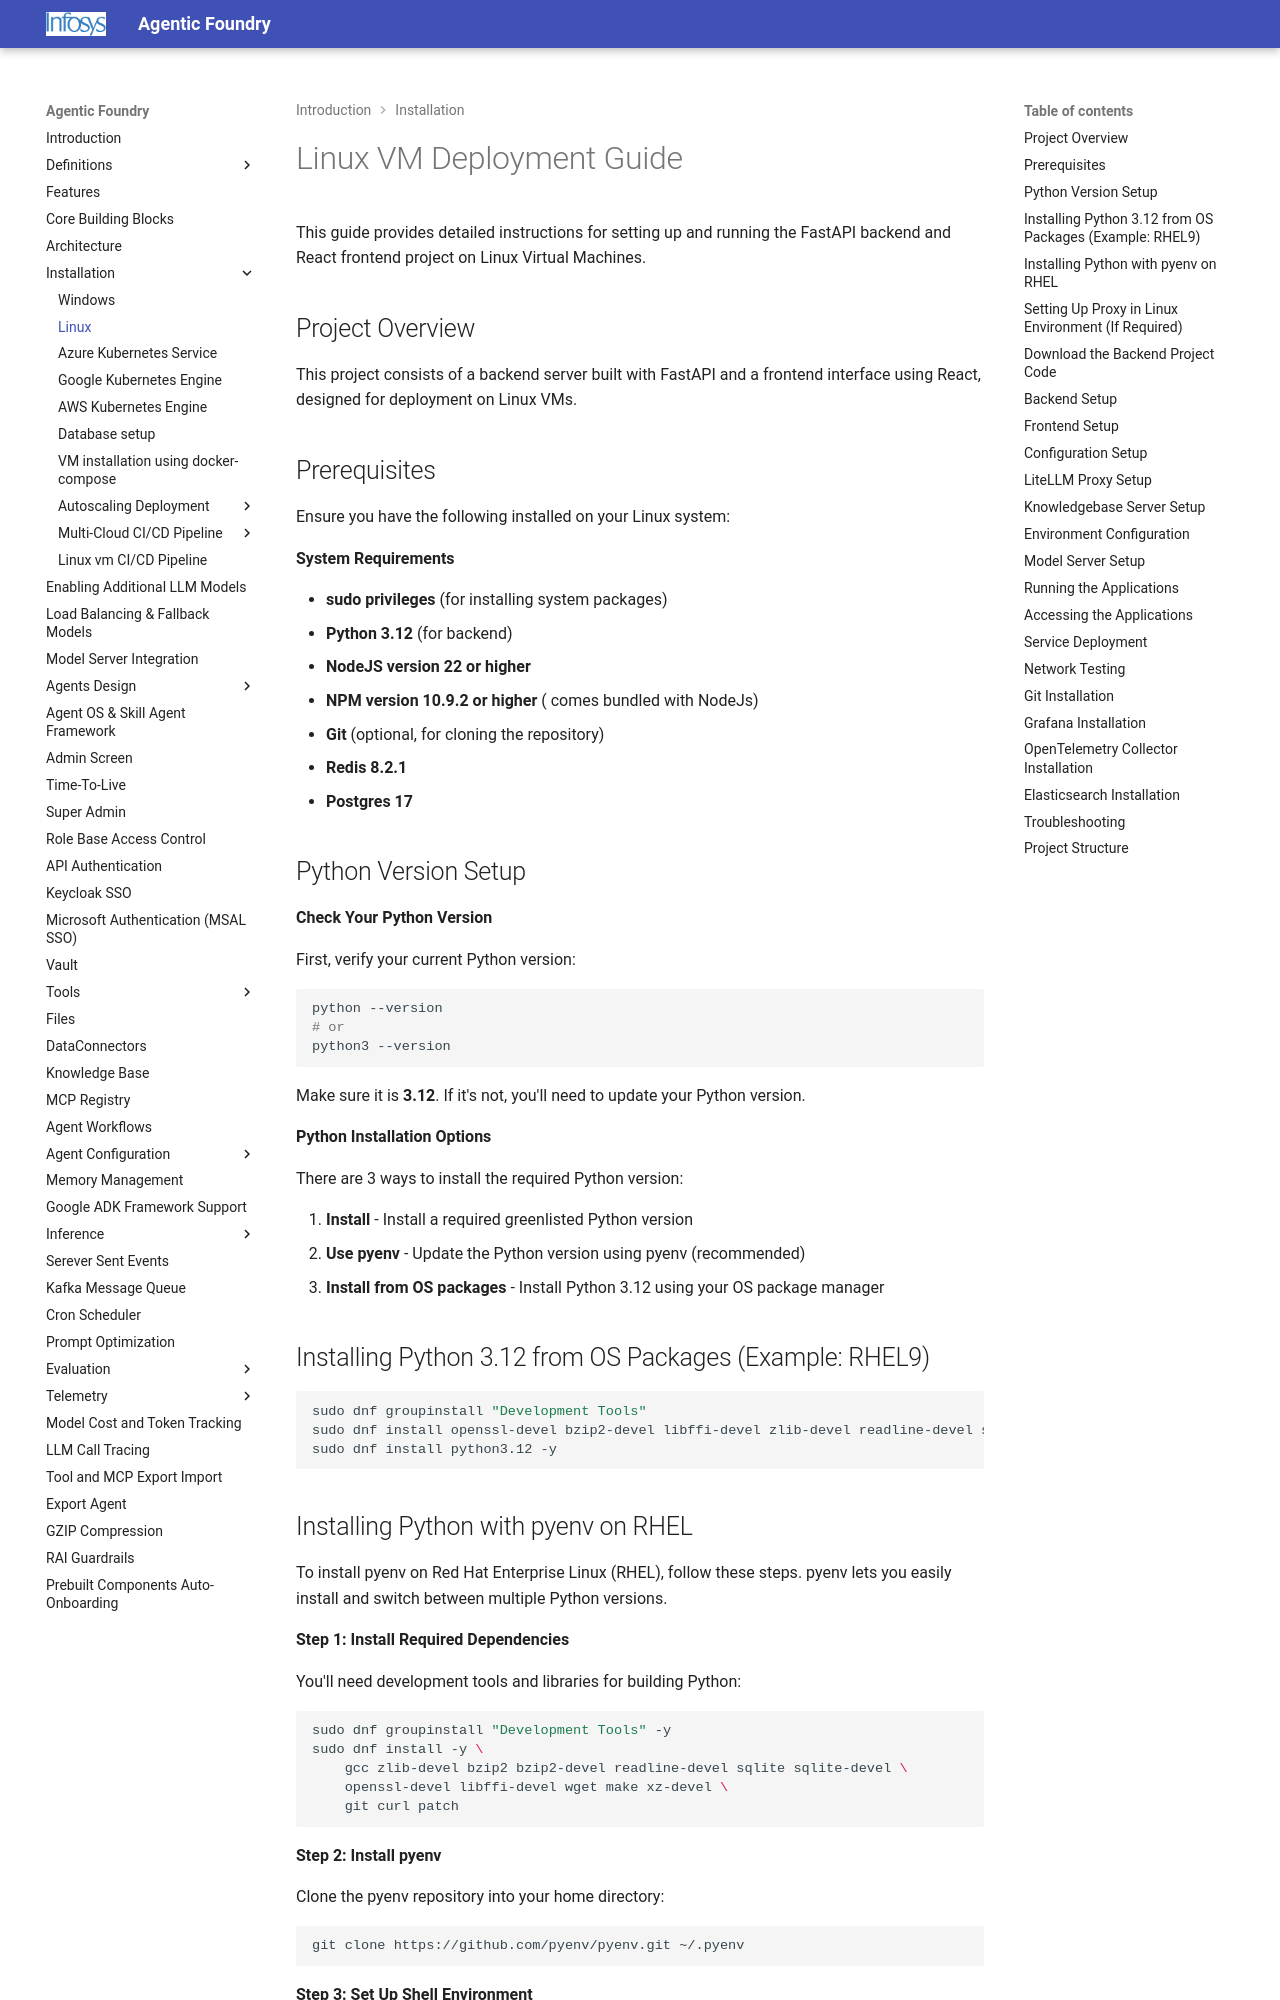

repository: Infosys/Infosys-Agentic-Foundry · page: Installation/linux/index.html · generator: mkdocs

# Linux VM Deployment Guide

This guide provides detailed instructions for setting up and running the FastAPI backend and React frontend project on Linux Virtual Machines.

## Project Overview

This project consists of a backend server built with FastAPI and a frontend interface using React, designed for deployment on Linux VMs.

## Prerequisites

Ensure you have the following installed on your Linux system:

**System Requirements**

- **sudo privileges** (for installing system packages)
- **Python 3.12** (for backend)
- **NodeJS version 22 or higher**  
- **NPM version 10.9.2 or higher** ( comes bundled with NodeJs) 
- **Git** (optional, for cloning the repository)
- **Redis 8.2.1**
- **Postgres 17**

## Python Version Setup

**Check Your Python Version**

First, verify your current Python version:

```bash
python --version
# or
python3 --version
```

Make sure it is **3.12**. If it's not, you'll need to update your Python version.

**Python Installation Options**

There are 3 ways to install the required Python version:

1. **Install** - Install a required greenlisted Python version
2. **Use pyenv** - Update the Python version using pyenv (recommended)
3. **Install from OS packages** - Install Python 3.12 using your OS package manager

## Installing Python 3.12 from OS Packages (Example: RHEL9)

```bash
sudo dnf groupinstall "Development Tools"
sudo dnf install openssl-devel bzip2-devel libffi-devel zlib-devel readline-devel sqlite-devel
sudo dnf install python3.12 -y
```
